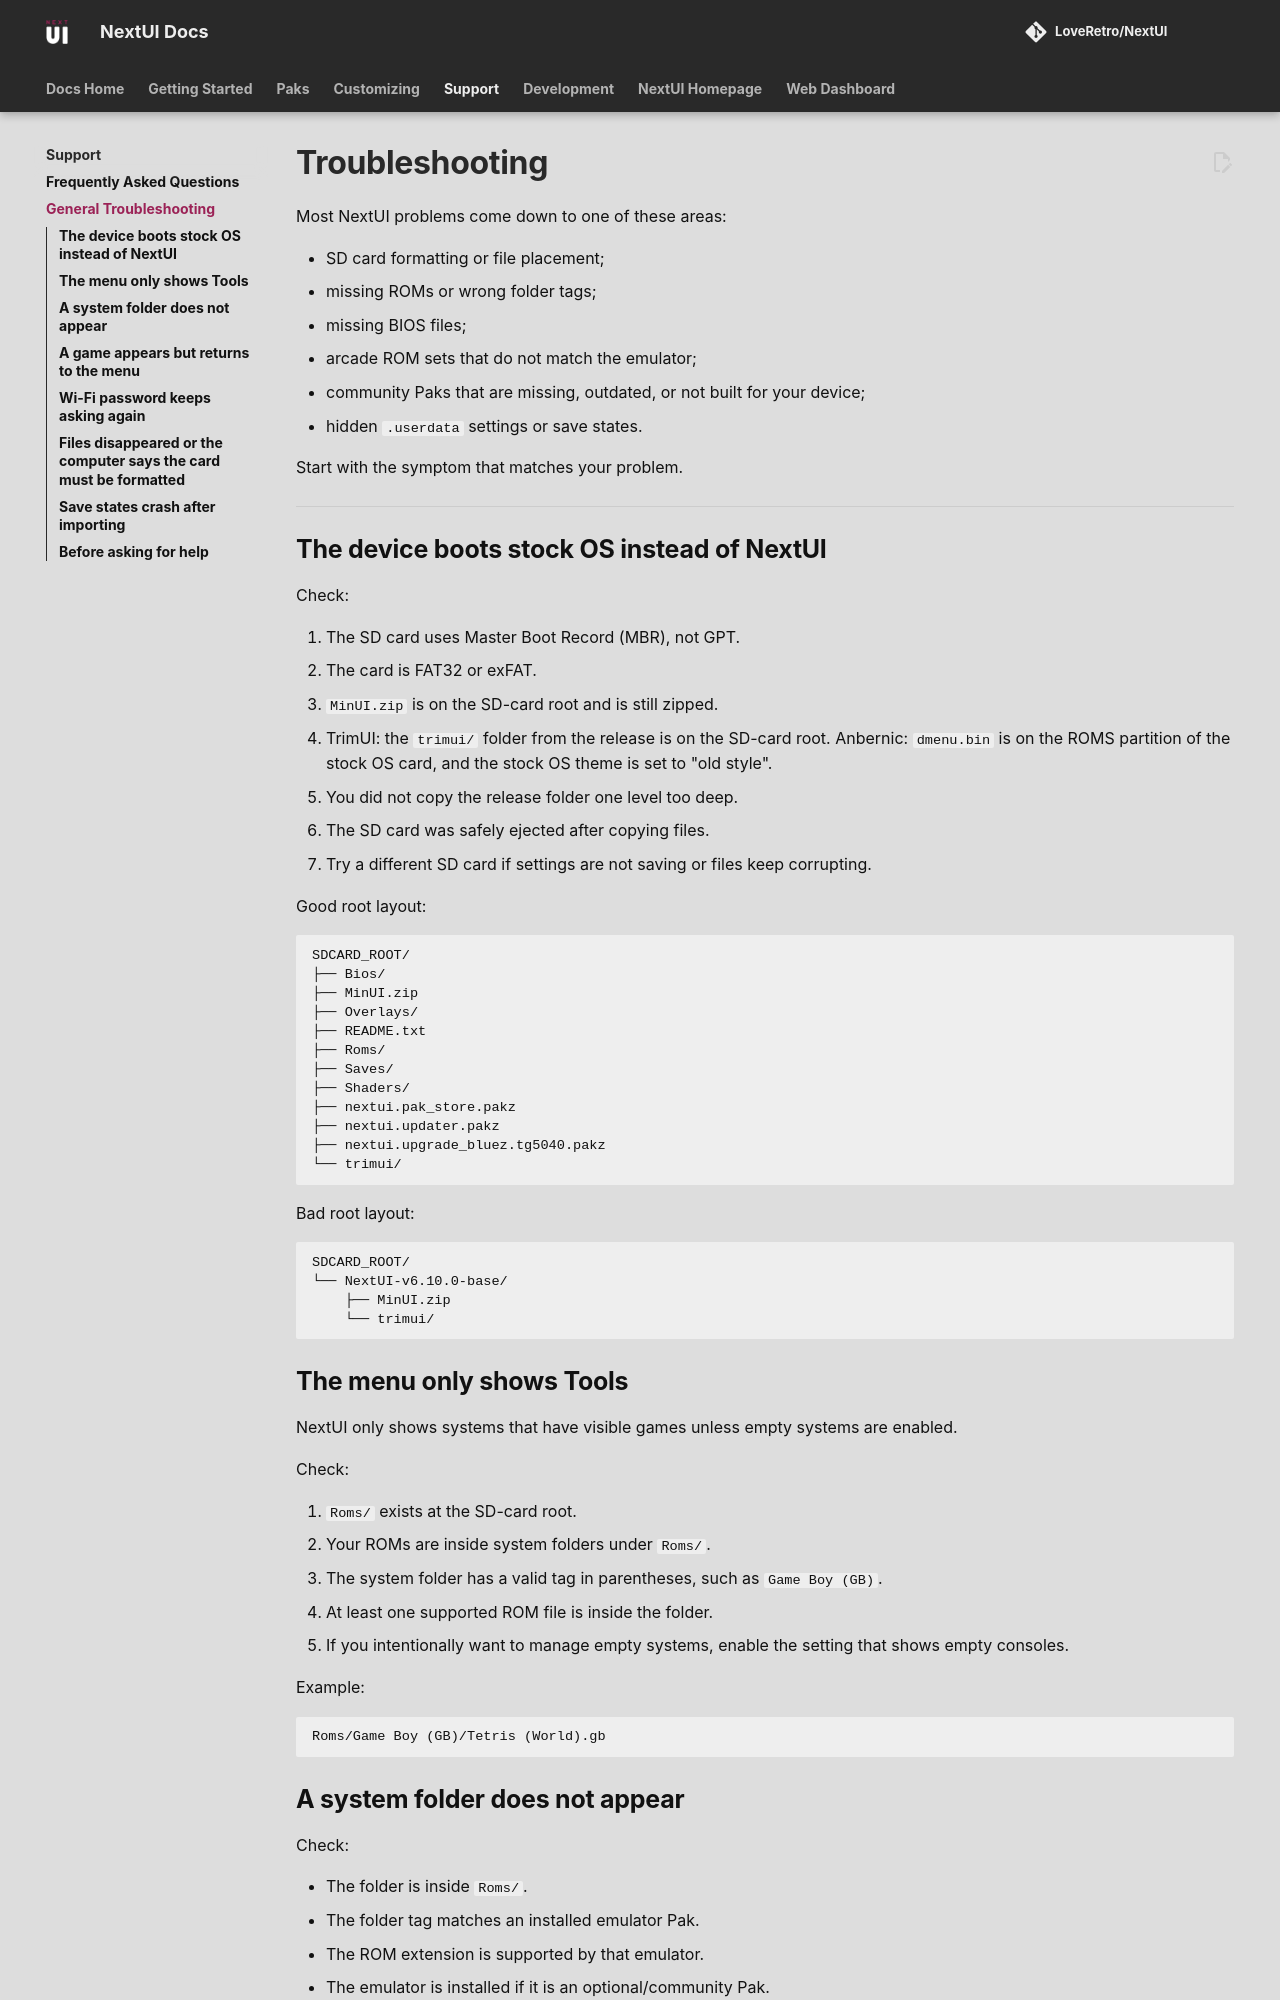

repository: LoveRetro/nextui-docs · page: support/troubleshooting/index.html · generator: mkdocs

# Troubleshooting

Most NextUI problems come down to one of these areas:

- SD card formatting or file placement;
- missing ROMs or wrong folder tags;
- missing BIOS files;
- arcade ROM sets that do not match the emulator;
- community Paks that are missing, outdated, or not built for your device;
- hidden `.userdata` settings or save states.

Start with the symptom that matches your problem.

---

## The device boots stock OS instead of NextUI

Check:

1. The SD card uses Master Boot Record (MBR), not GPT.
2. The card is FAT32 or exFAT.
3. `MinUI.zip` is on the SD-card root and is still zipped.
4. TrimUI: the `trimui/` folder from the release is on the SD-card root.
   Anbernic: `dmenu.bin` is on the ROMS partition of the stock OS card, and the stock OS theme is set to "old style".
5. You did not copy the release folder one level too deep.
6. The SD card was safely ejected after copying files.
7. Try a different SD card if settings are not saving or files keep corrupting.

Good root layout:

```text
SDCARD_ROOT/
├── Bios/
├── MinUI.zip
├── Overlays/
├── README.txt
├── Roms/
├── Saves/
├── Shaders/
├── nextui.pak_store.pakz
├── nextui.updater.pakz
├── nextui.upgrade_bluez.tg5040.pakz
└── trimui/
```

Bad root layout:

```text
SDCARD_ROOT/
└── NextUI-v6.10.0-base/
    ├── MinUI.zip
    └── trimui/
```

## The menu only shows Tools

NextUI only shows systems that have visible games unless empty systems are enabled.

Check:

1. `Roms/` exists at the SD-card root.
2. Your ROMs are inside system folders under `Roms/`.
3. The system folder has a valid tag in parentheses, such as `Game Boy (GB)`.
4. At least one supported ROM file is inside the folder.
5. If you intentionally want to manage empty systems, enable the setting that shows empty consoles.

Example:

```text
Roms/Game Boy (GB)/Tetris (World).gb
```

## A system folder does not appear

Check:

- The folder is inside `Roms/`.
- The folder tag matches an installed emulator Pak.
- The ROM extension is supported by that emulator.
- The emulator is installed if it is an optional/community Pak.
- You did not disable or hide the system in menu settings.

For arcade and Neo Geo, use `(FBN)` unless maintainers document another supported Pak.
